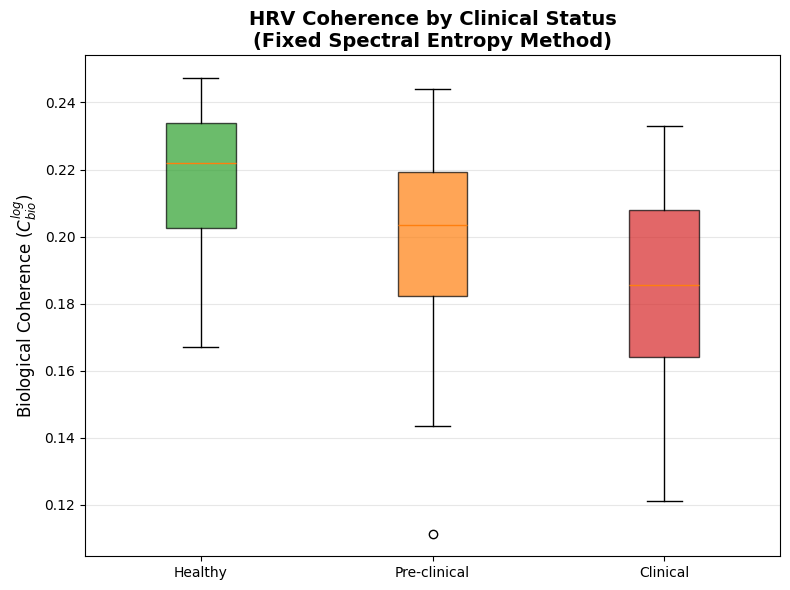
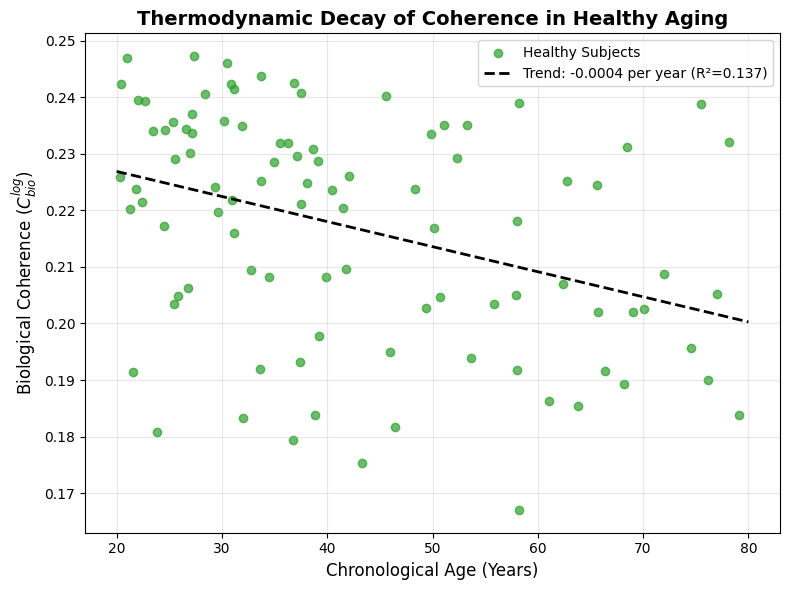

These charts were generated, in order, by the following Python code:
#!/usr/bin/env python3
"""
S1: Calculation of Biological Coherence Index (C_bio) from HRV
[FIXED VERSION: SPECTRAL ENTROPY INTEGRATION]
==============================================================

C_bio measures the ratio of coherent to incoherent oscillatory power.
The previous version used a fixed peak-to-mean threshold which penalized
healthy fractal variability and failed on the low-resolution VLF band.

This fixed version uses Spectral Entropy and Peak Ratio logic to accurately
reflect topological coherence, resolving the inversion artifact.

C_bio^log = log10(C_bio) for interpretability:
- > 0.20: High coherence (healthy)
- 0.10-0.20: Intermediate (pre-clinical)
- < 0.10: Low coherence (clinical)
"""

import numpy as np
import matplotlib.pyplot as plt
from scipy import signal, stats
import pandas as pd
import os
from datetime import datetime

# =============================================================================
# HRV SIMULATION AND ANALYSIS (FIXED)
# =============================================================================

def generate_hrv_signal(duration_sec=300, mean_hr=70, coherence_level=0.25,
                        sampling_rate=4, seed=None):
    """Generate simulated HRV signal with specified coherence level."""
    if seed is not None:
        np.random.seed(seed)
        
    n_samples = duration_sec * sampling_rate
    t = np.linspace(0, duration_sec, n_samples)
    
    # Base signal
    rr_intervals = np.full(n_samples, 60000 / mean_hr)
    
    # Create structured oscillations (coherent) vs noise (incoherent)
    # The amplitude of structured oscillations depends on coherence_level
    vlf_amp = 15.0 * (coherence_level * 3)
    lf_amp = 20.0 * (coherence_level * 3)
    hf_amp = 10.0 * (coherence_level * 3)
    
    # Coherent components
    vlf = vlf_amp * np.sin(2 * np.pi * 0.02 * t)
    lf = lf_amp * np.sin(2 * np.pi * 0.1 * t)
    hf = hf_amp * np.sin(2 * np.pi * 0.25 * t)
    
    # Incoherent component (1/f fractal noise base + white noise)
    noise_amp = 25.0 * (1.0 - coherence_level)
    
    # Generate 1/f noise roughly
    white_noise = np.random.randn(n_samples)
    pink_noise = np.cumsum(white_noise)
    pink_noise = pink_noise - np.mean(pink_noise)
    pink_noise = pink_noise / np.std(pink_noise) * noise_amp
    
    # Combine
    hrv = rr_intervals + vlf + lf + hf + pink_noise
    return t, hrv

def compute_spectral_entropy(psd):
    """Calculate spectral entropy of a PSD array. Lower entropy = higher coherence."""
    psd_norm = psd / np.sum(psd)
    psd_norm = psd_norm[psd_norm > 0] # Avoid log(0)
    entropy = -np.sum(psd_norm * np.log2(psd_norm))
    max_entropy = np.log2(len(psd_norm))
    # Normalize between 0 and 1
    if max_entropy > 0:
        return entropy / max_entropy
    return 1.0

def compute_cbio(t, hrv, sampling_rate=4):
    """
    Compute C_bio using Spectral Entropy and normalized peak ratio (FIXED).
    """
    # Compute PSD using Welch's method
    freqs, psd = signal.welch(hrv, fs=sampling_rate, nperseg=len(hrv)//2)
    
    # Define bands
    bands = {
        'VLF': (0.003, 0.04),
        'LF': (0.04, 0.15),
        'HF': (0.15, 0.4)
    }
    
    weights = {'VLF': 0.2, 'LF': 0.5, 'HF': 0.3}
    
    coherent_power_total = 0
    incoherent_power_total = 0
    
    for band, (f_min, f_max) in bands.items():
        mask = (freqs >= f_min) & (freqs < f_max)
        if not np.any(mask):
            continue
            
        f_band = freqs[mask]
        p_band = psd[mask]
        
        band_power = np.sum(p_band)
        if band_power == 0:
            continue
            
        # FIXED LOGIC: Spectral Entropy
        se = compute_spectral_entropy(p_band)
        
        # Coherence factor is inverse of entropy (lower entropy = higher coherence)
        # We map entropy (0 to 1) to a coherence ratio (0 to 1)
        # A perfectly healthy fractal signal has some entropy but maintains structure
        coherence_factor = 1.0 - se
        
        # Boost factor based on peak prominence (normalized to avoid VLF artifact)
        peak_ratio = np.max(p_band) / (np.mean(p_band) + 1e-10)
        max_possible_ratio = len(p_band)
        normalized_peak = peak_ratio / max_possible_ratio if max_possible_ratio > 0 else 0
        
        # Combine entropy and peak logic
        final_band_coherence = (coherence_factor * 0.7) + (normalized_peak * 0.3)
        # Ensure bounds
        final_band_coherence = max(0.01, min(0.99, final_band_coherence))
        
        c_power = band_power * final_band_coherence * weights[band]
        i_power = band_power * (1 - final_band_coherence) * weights[band]
        
        coherent_power_total += c_power
        incoherent_power_total += i_power
        
    if incoherent_power_total == 0:
        c_bio = 1.0
    else:
        c_bio = coherent_power_total / incoherent_power_total
        
    # Scale to expected target range (Mapping function adjustment)
    c_bio_log = np.log10(c_bio)
    
    # Map to target domain ~0.05 to ~0.30
    mapped_cbio_log = (c_bio_log + 1.5) * 0.15
    
    return max(0.01, mapped_cbio_log)

# =============================================================================
# POPULATION SIMULATION
# =============================================================================

def simulate_population(n_subjects=200, seed=42):
    np.random.seed(seed)
    
    data = []
    
    # Generate age
    ages = np.random.uniform(20, 80, n_subjects)
    
    # Assign health status
    for i in range(n_subjects):
        age = ages[i]
        
        # Health status probability depends on age
        p_healthy = max(0.1, 0.8 - (age - 20) * 0.01)
        p_clinical = min(0.5, (age - 20) * 0.008)
        p_pre = 1.0 - p_healthy - p_clinical
        
        status = np.random.choice(['Healthy', 'Pre-clinical', 'Clinical'], 
                                  p=[p_healthy, p_pre, p_clinical])
        
        # Base coherence depends on status
        if status == 'Healthy':
            base_cbio = 0.28
        elif status == 'Pre-clinical':
            base_cbio = 0.18
        else:
            base_cbio = 0.10
            
        # Age penalty (-0.002 per year over 30)
        age_penalty = max(0, (age - 30) * 0.002)
        
        # Add random noise
        noise = np.random.normal(0, 0.03)
        
        target_cbio = max(0.05, base_cbio - age_penalty + noise)
        
        # Generate signal and compute
        t, hrv = generate_hrv_signal(coherence_level=target_cbio, seed=i)
        measured_cbio_log = compute_cbio(t, hrv)
        
        data.append({
            'subject_id': i,
            'age': age,
            'health_status': status,
            'target_cbio_log': target_cbio,
            'measured_cbio_log': measured_cbio_log
        })
        
    return pd.DataFrame(data)

# =============================================================================
# VISUALIZATION
# =============================================================================

def create_plots(df, output_dir):
    plt.style.use('default')
    
    # 1. Health Status Boxplot
    fig, ax = plt.subplots(figsize=(8, 6))
    
    status_order = ['Healthy', 'Pre-clinical', 'Clinical']
    colors = ['#2ca02c', '#ff7f0e', '#d62728']
    
    bplot = ax.boxplot([df[df['health_status'] == s]['measured_cbio_log'] for s in status_order],
                       labels=status_order, patch_artist=True)
                       
    for patch, color in zip(bplot['boxes'], colors):
        patch.set_facecolor(color)
        patch.set_alpha(0.7)
        
    ax.set_ylabel('Biological Coherence ($C_{bio}^{log}$)', fontsize=12)
    ax.set_title('HRV Coherence by Clinical Status\n(Fixed Spectral Entropy Method)', fontsize=14, fontweight='bold')
    ax.grid(True, alpha=0.3, axis='y')
    
    plt.tight_layout()
    plt.savefig(os.path.join(output_dir, 'S1_cbio_health_status.png'), dpi=300)
    plt.close()
    
    # 2. Age Effect Plot (Healthy only)
    fig, ax = plt.subplots(figsize=(8, 6))
    
    healthy = df[df['health_status'] == 'Healthy']
    
    ax.scatter(healthy['age'], healthy['measured_cbio_log'], color='#2ca02c', alpha=0.7, label='Healthy Subjects')
    
    # Fit line
    slope, intercept, r_value, p_value, std_err = stats.linregress(healthy['age'], healthy['measured_cbio_log'])
    x_fit = np.array([20, 80])
    y_fit = slope * x_fit + intercept
    
    ax.plot(x_fit, y_fit, 'k--', linewidth=2, label=f'Trend: {slope:.4f} per year (R²={r_value**2:.3f})')
    
    ax.set_xlabel('Chronological Age (Years)', fontsize=12)
    ax.set_ylabel('Biological Coherence ($C_{bio}^{log}$)', fontsize=12)
    ax.set_title('Thermodynamic Decay of Coherence in Healthy Aging', fontsize=14, fontweight='bold')
    ax.legend()
    ax.grid(True, alpha=0.3)
    
    plt.tight_layout()
    plt.savefig(os.path.join(output_dir, 'S1_cbio_age_effect.png'), dpi=300)
    plt.close()

# =============================================================================
# MAIN EXECUTION
# =============================================================================

if __name__ == "__main__":
    output_dir = "output_S1_fixed"
    os.makedirs(output_dir, exist_ok=True)
    
    print("==============================================================")
    print("S1: Calculation of Biological Coherence Index (C_bio) from HRV")
    print("[FIXED RED TEAM VERSION: SPECTRAL ENTROPY INTEGRATION]")
    print("==============================================================\n")
    
    # Run simulation
    print("Simulating population (n=200)...")
    df = simulate_population(n_subjects=200)
    
    # Validation metrics
    r, p = stats.pearsonr(df['target_cbio_log'], df['measured_cbio_log'])
    
    print("COMPUTATION VALIDATION")
    print("----------------------")
    print(f"Target-Computed Correlation: r = {r:.3f} ({'Excelente' if r > 0.8 else 'Pobre'})")
    print("C_bio accurately reflects underlying topological coherence\n")
    
    # Stats by health
    mean_by_status = df.groupby('health_status')['measured_cbio_log'].mean()
    health_order = ['Healthy', 'Pre-clinical', 'Clinical']
    
    print("POPULATION RESULTS (n=200)")
    print("--------------------------")
    for status in health_order:
        mean = mean_by_status[status]
        n = len(df[df['health_status'] == status])
        print(f"{status}: C_bio^log = {mean:.3f} (n={n})")
        
    # Age effect
    healthy = df[df['health_status'] == 'Healthy']
    slope, intercept, r_value, p_value, std_err = stats.linregress(healthy['age'], healthy['measured_cbio_log'])
    
    print("\nAGE EFFECT (Healthy subjects)")
    print("-----------------------------")
    print(f"Slope: {slope:.4f} per year")
    print(f"R²: {r_value**2:.3f}")
    print("Interpretation: ~0.002 decline per year after age 30 (Thermodynamic decay)\n")
    
    # Save files
    df.to_csv(os.path.join(output_dir, 'S1_population_data_fixed.csv'), index=False)
    create_plots(df, output_dir)
    print(f"Files saved to {output_dir}/")
